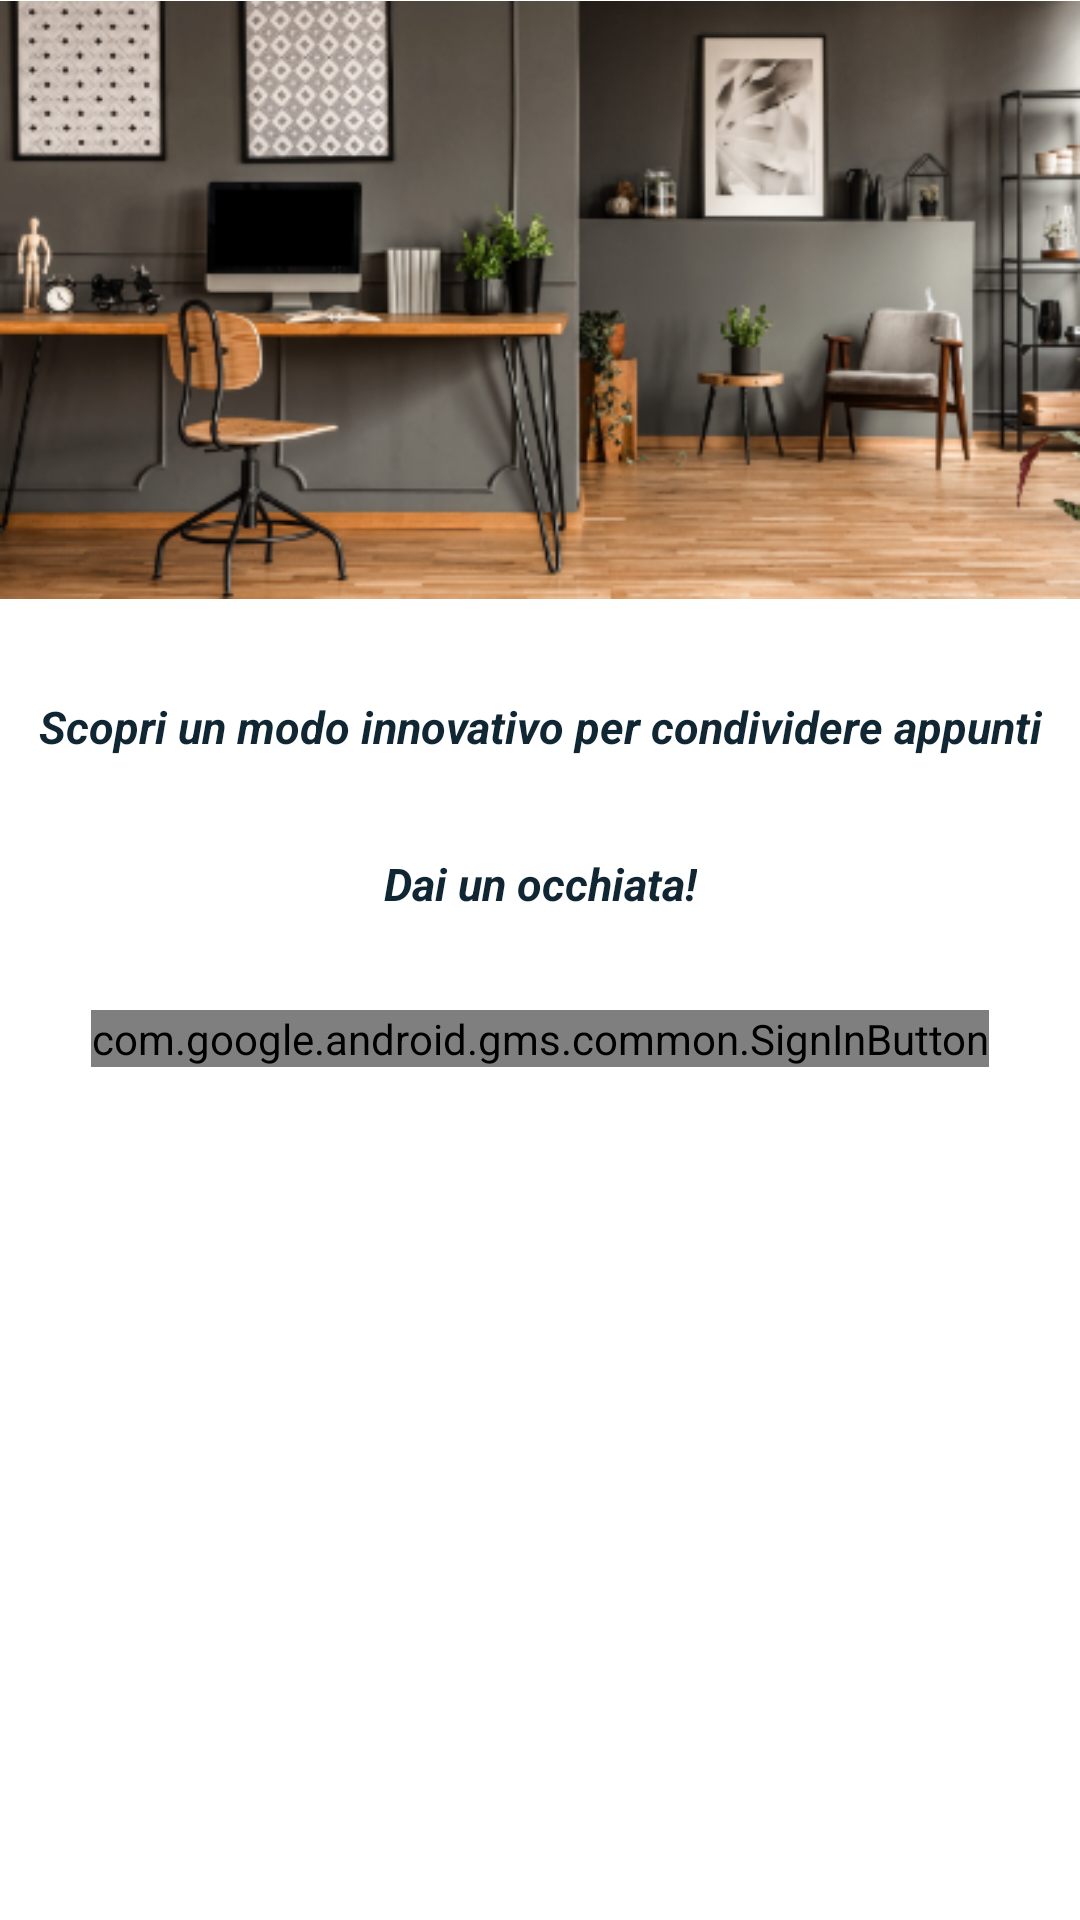

Layout XML and referenced resources for this Android screen:
<!-- AndroidManifest.xml: application theme Theme.DuckyDoc -->
<!-- res/layout/activity_main.xml -->
<?xml version="1.0" encoding="utf-8"?>

<androidx.constraintlayout.widget.ConstraintLayout xmlns:android="http://schemas.android.com/apk/res/android"
    xmlns:app="http://schemas.android.com/apk/res-auto"
    xmlns:tools="http://schemas.android.com/tools"
    android:layout_width="match_parent"
    android:layout_height="match_parent"
    tools:context=".MainActivity">

    <ImageView
        android:id="@+id/imageView2"
        android:layout_width="wrap_content"
        android:layout_height="200dp"
        android:contentDescription="@string/home_image"
        app:layout_constraintEnd_toEndOf="parent"
        app:layout_constraintStart_toStartOf="parent"
        app:layout_constraintTop_toTopOf="parent"
        app:srcCompat="@drawable/ic_home" />

    <TextView
        android:id="@+id/lblPresentation2"
        android:layout_width="wrap_content"
        android:layout_height="wrap_content"
        android:layout_marginTop="32dp"
        android:text="@string/home_discovery"
        android:textColor="@color/colorPrimaryDark"
        android:textSize="15sp"
        android:textStyle="bold|italic"
        app:layout_constraintEnd_toEndOf="parent"
        app:layout_constraintStart_toStartOf="parent"
        app:layout_constraintTop_toBottomOf="@+id/imageView2" />

    <TextView
        android:id="@+id/lblLook2"
        android:layout_width="wrap_content"
        android:layout_height="wrap_content"
        android:layout_marginTop="32dp"
        android:text="@string/home_look"
        android:textColor="@color/colorPrimaryDark"
        android:textSize="15sp"
        android:textStyle="bold|italic"
        app:layout_constraintEnd_toEndOf="parent"
        app:layout_constraintStart_toStartOf="parent"
        app:layout_constraintTop_toBottomOf="@+id/lblPresentation2" />

    <com.google.android.gms.common.SignInButton
        android:id="@+id/sign_in_button"
        android:layout_width="wrap_content"
        android:layout_height="wrap_content"
        android:layout_marginTop="32dp"
        app:layout_constraintEnd_toEndOf="parent"
        app:layout_constraintStart_toStartOf="parent"
        app:layout_constraintTop_toBottomOf="@+id/lblLook2"
        tools:ignore="MissingConstraints" />

    <TextView
        android:id="@+id/lblLogin"
        android:layout_width="wrap_content"
        android:layout_height="wrap_content"
        android:layout_marginTop="8dp"
        app:layout_constraintEnd_toEndOf="parent"
        app:layout_constraintStart_toStartOf="parent"
        app:layout_constraintTop_toBottomOf="@+id/sign_in_button" />

</androidx.constraintlayout.widget.ConstraintLayout>
<!-- resources referenced by this layout -->
<resources>
  <color name="colorPrimaryDark">#102633</color>
  <!-- drawable ic_home: png bitmap (drawable, 172995 bytes) -->
  <string name="home_discovery">Scopri un modo innovativo per condividere appunti</string>
  <string name="home_image">Home image</string>
  <string name="home_look">Dai un occhiata!</string>
  <style name="Theme.DuckyDoc" parent="Theme.MaterialComponents.DayNight.DarkActionBar">
          
          <item name="colorPrimary">@color/colorPrimary</item>
          <item name="colorPrimaryVariant">@color/colorPrimaryDark</item>
          <item name="colorOnPrimary">@color/white</item>
          
          <item name="colorSecondary">@color/teal_200</item>
          <item name="colorSecondaryVariant">@color/teal_700</item>
          <item name="colorOnSecondary">@color/black</item>
          
          <item name="android:statusBarColor" tools:targetApi="l">?attr/colorPrimaryVariant</item>
          
      </style>
  <color name="colorPrimary">#2a5f81</color>
  <color name="white">#FFFFFF</color>
  <color name="teal_200">#FF03DAC5</color>
  <color name="teal_700">#FF018786</color>
  <color name="black">#000000</color>
</resources>
